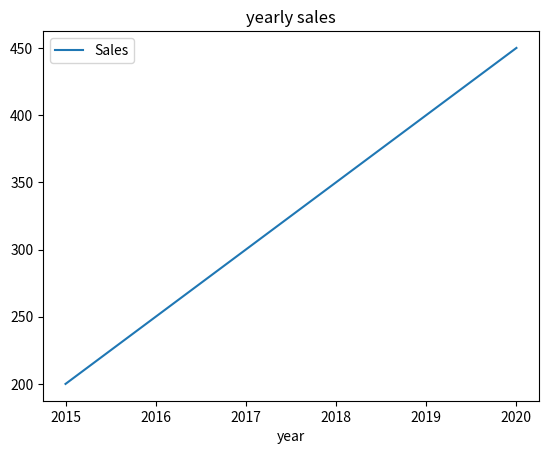

Python code for this plot:
import pandas as pd
import matplotlib.pyplot as plt

'''s=pd.Series([1,3,5,7,9])
print(s)
print()

s=pd.Series ([1,3,5,7,9],index=['a','b','c','d','e'])
print(s)
print()


data={'Name':['Alice','Bob','Charlie'],
    'Age':[20,50,70],
    'city':['Tokyo','china','Jammu']}
    
print(data)
print()'''


data={"year":[2015,2016,2017,2018,2019,2020],
    "Sales":[200,250,300,350,400,450]}
df=pd.DataFrame(data)

df.plot(x="year",y="Sales",kind="line",title="yearly sales" )

plt.show()
    






